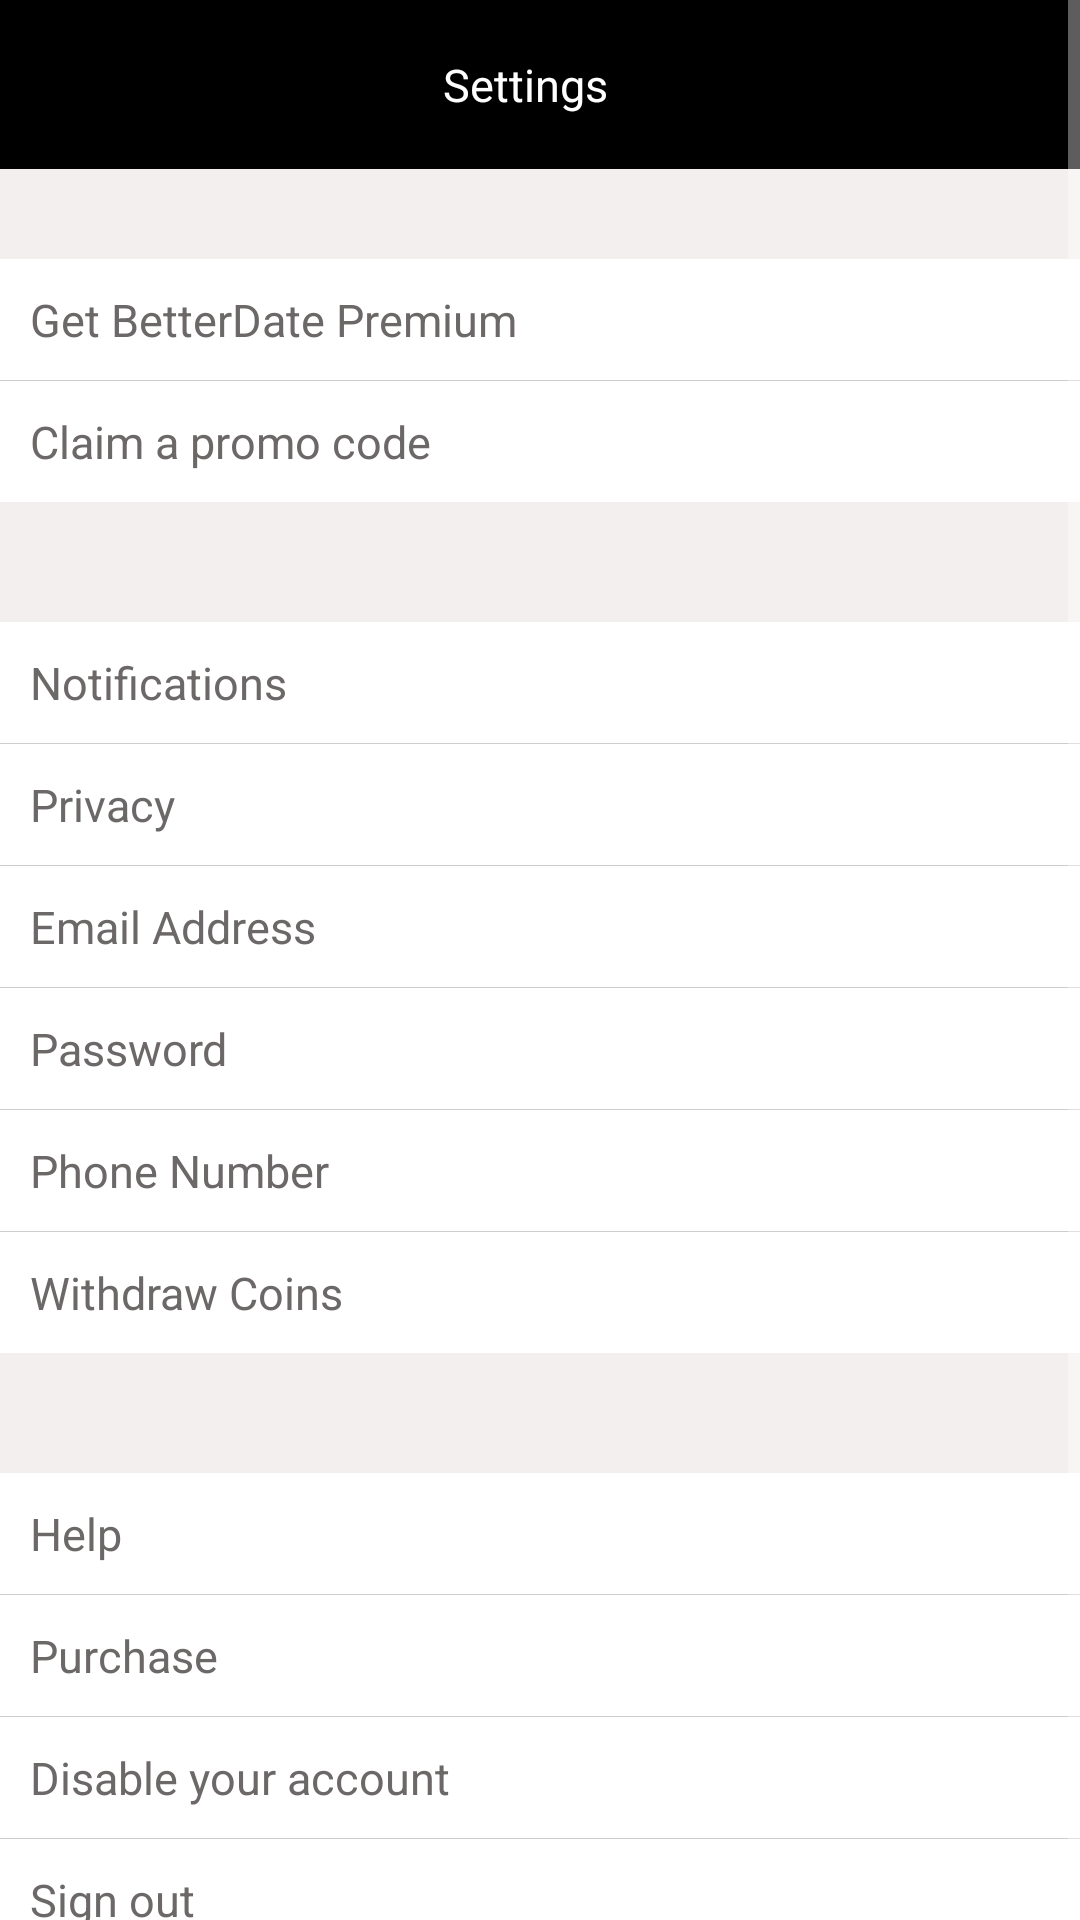

Produce the Android XML layout that renders to this screen, including the resource entries it uses.
<!-- AndroidManifest.xml: application theme Theme.AppCompat.NoActionBar -->
<!-- res/layout/activity_profile__settings.xml -->
<?xml version="1.0" encoding="utf-8"?>
<ScrollView xmlns:android="http://schemas.android.com/apk/res/android"
    xmlns:app="http://schemas.android.com/apk/res-auto"
    xmlns:tools="http://schemas.android.com/tools"
    android:layout_width="match_parent"
    android:layout_height="match_parent"
    android:background="#F3EFEF"
    android:id="@+id/profile_setting"
    tools:context=".Activities.Profile_Settings">

    <LinearLayout
        android:layout_width="match_parent"
        android:layout_height="wrap_content"
        android:orientation="vertical">

        <RelativeLayout
            android:id="@+id/preferences"
            android:layout_width="match_parent"
            android:layout_height="wrap_content"
            android:paddingVertical="8dp"
            android:background="@color/black">


            <ImageView
                android:id="@+id/back_arrows"
                android:layout_width="wrap_content"
                android:layout_height="wrap_content"
                android:src="@drawable/arrow_back_24"
                android:layout_margin="5dp"
                android:layout_alignParentStart="true"
                />

            <TextView
                android:layout_width="match_parent"
                android:layout_height="wrap_content"
                android:layout_marginTop="10dp"
                android:layout_marginEnd="10dp"
                android:layout_marginBottom="10dp"
                android:gravity="center"
                android:text="Settings"
                android:textColor="@color/white"
                android:textSize="15sp" />
        </RelativeLayout>


        <LinearLayout
            android:layout_width="match_parent"
            android:layout_height="wrap_content"
            android:layout_marginVertical="10dp"
            android:orientation="vertical">

            <View
                android:layout_width="match_parent"
                android:layout_height="20dp"

                />
            <RelativeLayout
                android:id="@+id/getpremium"
                android:layout_width="match_parent"
                android:background="@color/white"
                android:layout_height="wrap_content">
                <TextView

                    android:layout_width="wrap_content"
                    android:layout_height="wrap_content"
                    android:text="Get BetterDate Premium"
                    android:textColor="#6C6868"
                    android:textSize="15sp"
                    android:padding="10dp"
                    />


            </RelativeLayout>
            <View
                android:layout_width="match_parent"
                android:layout_height="0.3dp"
                android:background="#CFCCCC"
                />
            <RelativeLayout
                android:layout_width="match_parent"
                android:background="@color/white"
                android:layout_height="wrap_content">
                <TextView
                    android:layout_width="wrap_content"
                    android:layout_height="wrap_content"
                    android:text="Claim a promo code"
                    android:textColor="#6C6868"
                    android:textSize="15sp"
                    android:padding="10dp"
                    />


            </RelativeLayout>







        </LinearLayout>

        <LinearLayout
            android:layout_width="match_parent"
            android:layout_height="wrap_content"
            android:layout_marginVertical="10dp"
            android:orientation="vertical">

            <View
                android:layout_width="match_parent"
                android:layout_height="20dp"

                />
            <RelativeLayout
                android:layout_width="match_parent"
                android:background="@color/white"
                android:layout_height="wrap_content">
                <TextView
                    android:layout_width="wrap_content"
                    android:layout_height="wrap_content"
                    android:text="Notifications"
                    android:textColor="#6C6868"
                    android:textSize="15sp"
                    android:padding="10dp"
                    />


            </RelativeLayout>
            <View
                android:layout_width="match_parent"
                android:layout_height="0.3dp"
                android:background="#CFCCCC"
                />
            <RelativeLayout
                android:layout_width="match_parent"
                android:background="@color/white"
                android:layout_height="wrap_content">
                <TextView
                    android:layout_width="wrap_content"
                    android:layout_height="wrap_content"
                    android:text="Privacy"
                    android:textColor="#6C6868"
                    android:textSize="15sp"
                    android:padding="10dp"
                    />


            </RelativeLayout>
            <View
                android:layout_width="match_parent"
                android:layout_height="0.3dp"
                android:background="#CFCCCC"
                />
            <RelativeLayout
                android:layout_width="match_parent"
                android:background="@color/white"
                android:layout_height="wrap_content">
                <TextView
                    android:layout_width="wrap_content"
                    android:layout_height="wrap_content"
                    android:text="Email Address"
                    android:textColor="#6C6868"
                    android:textSize="15sp"
                    android:padding="10dp"
                    />


            </RelativeLayout>
            <View
                android:layout_width="match_parent"
                android:layout_height="0.3dp"
                android:background="#CFCCCC"
                />
            <RelativeLayout
                android:layout_width="match_parent"
                android:background="@color/white"
                android:layout_height="wrap_content">
                <TextView
                    android:layout_width="wrap_content"
                    android:layout_height="wrap_content"
                    android:text="Password"
                    android:textColor="#6C6868"
                    android:textSize="15sp"
                    android:padding="10dp"
                    />


            </RelativeLayout>
            <View
                android:layout_width="match_parent"
                android:layout_height="0.3dp"
                android:background="#CFCCCC"
                />
            <RelativeLayout
                android:layout_width="match_parent"
                android:background="@color/white"
                android:layout_height="wrap_content">
                <TextView
                    android:layout_width="wrap_content"
                    android:layout_height="wrap_content"
                    android:text="Phone Number"
                    android:textColor="#6C6868"
                    android:textSize="15sp"
                    android:padding="10dp"
                    />


            </RelativeLayout>
            <View
                android:layout_width="match_parent"
                android:layout_height="0.3dp"
                android:background="#CFCCCC"
                />
            <RelativeLayout
                android:id="@+id/withdraw_coins"
                android:layout_width="match_parent"
                android:background="@color/white"
                android:layout_height="wrap_content">
                <TextView
                    android:layout_width="wrap_content"
                    android:layout_height="wrap_content"
                    android:text="Withdraw Coins"
                    android:textColor="#6C6868"
                    android:textSize="15sp"
                    android:padding="10dp"
                    />


            </RelativeLayout>



        </LinearLayout>

        <LinearLayout
            android:layout_width="match_parent"
            android:layout_height="wrap_content"
            android:layout_marginVertical="10dp"
            android:orientation="vertical">

            <View
                android:layout_width="match_parent"
                android:layout_height="20dp"

                />
            <RelativeLayout
                android:layout_width="match_parent"
                android:background="@color/white"
                android:layout_height="wrap_content">
                <TextView
                    android:layout_width="wrap_content"
                    android:layout_height="wrap_content"
                    android:text="Help"
                    android:textColor="#6C6868"
                    android:textSize="15sp"
                    android:padding="10dp"
                    />


            </RelativeLayout>
            <View
                android:layout_width="match_parent"
                android:layout_height="0.3dp"
                android:background="#CFCCCC"
                />
            <RelativeLayout
                android:layout_width="match_parent"
                android:background="@color/white"
                android:layout_height="wrap_content">
                <TextView
                    android:layout_width="wrap_content"
                    android:layout_height="wrap_content"
                    android:text="Purchase"
                    android:textColor="#6C6868"
                    android:textSize="15sp"
                    android:padding="10dp"
                    />


            </RelativeLayout>
            <View
                android:layout_width="match_parent"
                android:layout_height="0.3dp"
                android:background="#CFCCCC"
                />
            <RelativeLayout
                android:id="@+id/disable_account"
                android:layout_width="match_parent"
                android:background="@color/white"
                android:layout_height="wrap_content">
                <TextView
                    android:layout_width="wrap_content"
                    android:layout_height="wrap_content"
                    android:text="Disable your account"
                    android:textColor="#6C6868"
                    android:textSize="15sp"
                    android:padding="10dp"
                    />


            </RelativeLayout>
            <View
                android:layout_width="match_parent"
                android:layout_height="0.3dp"
                android:background="#CFCCCC"
                />
            <RelativeLayout
                android:id="@+id/signout"
                android:layout_width="match_parent"
                android:background="@color/white"
                android:layout_height="wrap_content">
                <TextView
                    android:layout_width="wrap_content"
                    android:layout_height="wrap_content"
                    android:text="Sign out"
                    android:textColor="#6C6868"
                    android:textSize="15sp"
                    android:padding="10dp"/>

                <TextView
                    android:id="@+id/settings_username"
                    android:layout_width="wrap_content"
                    android:layout_height="wrap_content"
                    android:text="Hayaat"
                    android:layout_alignParentRight="true"
                    android:textSize="15sp"
                    android:padding="10dp"
                    />

            </RelativeLayout>

        </LinearLayout>


    </LinearLayout>

</ScrollView>
<!-- resources referenced by this layout -->
<resources>
  <color name="black">#FF000000</color>
  <color name="white">#FFFFFFFF</color>
</resources>
